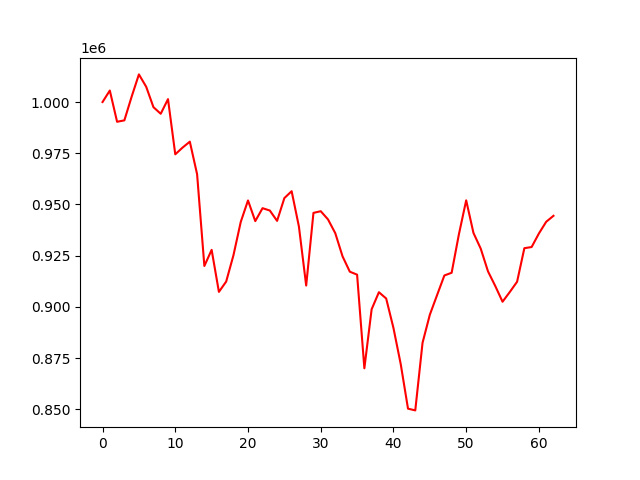

Source data for this figure (header and first rows):
account_value, date, daily_return
1000000, 2022-01-04, 
1005615, 2022-01-05, 0.005615
990361, 2022-01-06, -0.01517
991049, 2022-01-07, 0.0006952
1002603, 2022-01-10, 0.01166
1013484, 2022-01-11, 0.01085
1007459, 2022-01-12, -0.005945
997485, 2022-01-13, -0.0099
994262, 2022-01-14, -0.003231
1001411, 2022-01-17, 0.00719
974480, 2022-01-18, -0.02689
977750, 2022-01-19, 0.003356
980653, 2022-01-20, 0.002969
964779, 2022-01-21, -0.01619
919970, 2022-01-24, -0.04644
927841, 2022-01-25, 0.008556
907329, 2022-01-27, -0.02211
912368, 2022-01-28, 0.005554
925209, 2022-01-31, 0.01407
941430, 2022-02-01, 0.01753
951961, 2022-02-02, 0.01119
941871, 2022-02-03, -0.0106
948184, 2022-02-04, 0.006703
947041, 2022-02-07, -0.001205
941989, 2022-02-08, -0.005334
953103, 2022-02-09, 0.0118
956473, 2022-02-10, 0.003535
939243, 2022-02-11, -0.01801
910418, 2022-02-14, -0.03069
945887, 2022-02-15, 0.03896
946709, 2022-02-16, 0.0008691
942709, 2022-02-17, -0.004225
935983, 2022-02-18, -0.007136
924672, 2022-02-21, -0.01208
917181, 2022-02-22, -0.008102
915738, 2022-02-23, -0.001573
870033, 2022-02-24, -0.04991
898852, 2022-02-25, 0.03312
907163, 2022-02-28, 0.009246
904096, 2022-03-02, -0.00338
889708, 2022-03-03, -0.01591
872066, 2022-03-04, -0.01983
850332, 2022-03-07, -0.02492
849482, 2022-03-08, -0.0009998
882485, 2022-03-09, 0.03885
896151, 2022-03-10, 0.01549
905784, 2022-03-11, 0.01075
915337, 2022-03-14, 0.01055
916664, 2022-03-15, 0.00145
935456, 2022-03-16, 0.0205
952011, 2022-03-17, 0.0177
936111, 2022-03-21, -0.0167
928437, 2022-03-22, -0.008198
917339, 2022-03-23, -0.01195
910194, 2022-03-24, -0.007789
902521, 2022-03-25, -0.00843
907288, 2022-03-28, 0.005281
912277, 2022-03-29, 0.005499
928653, 2022-03-30, 0.01795
929226, 2022-03-31, 0.0006168
... 3 more rows
